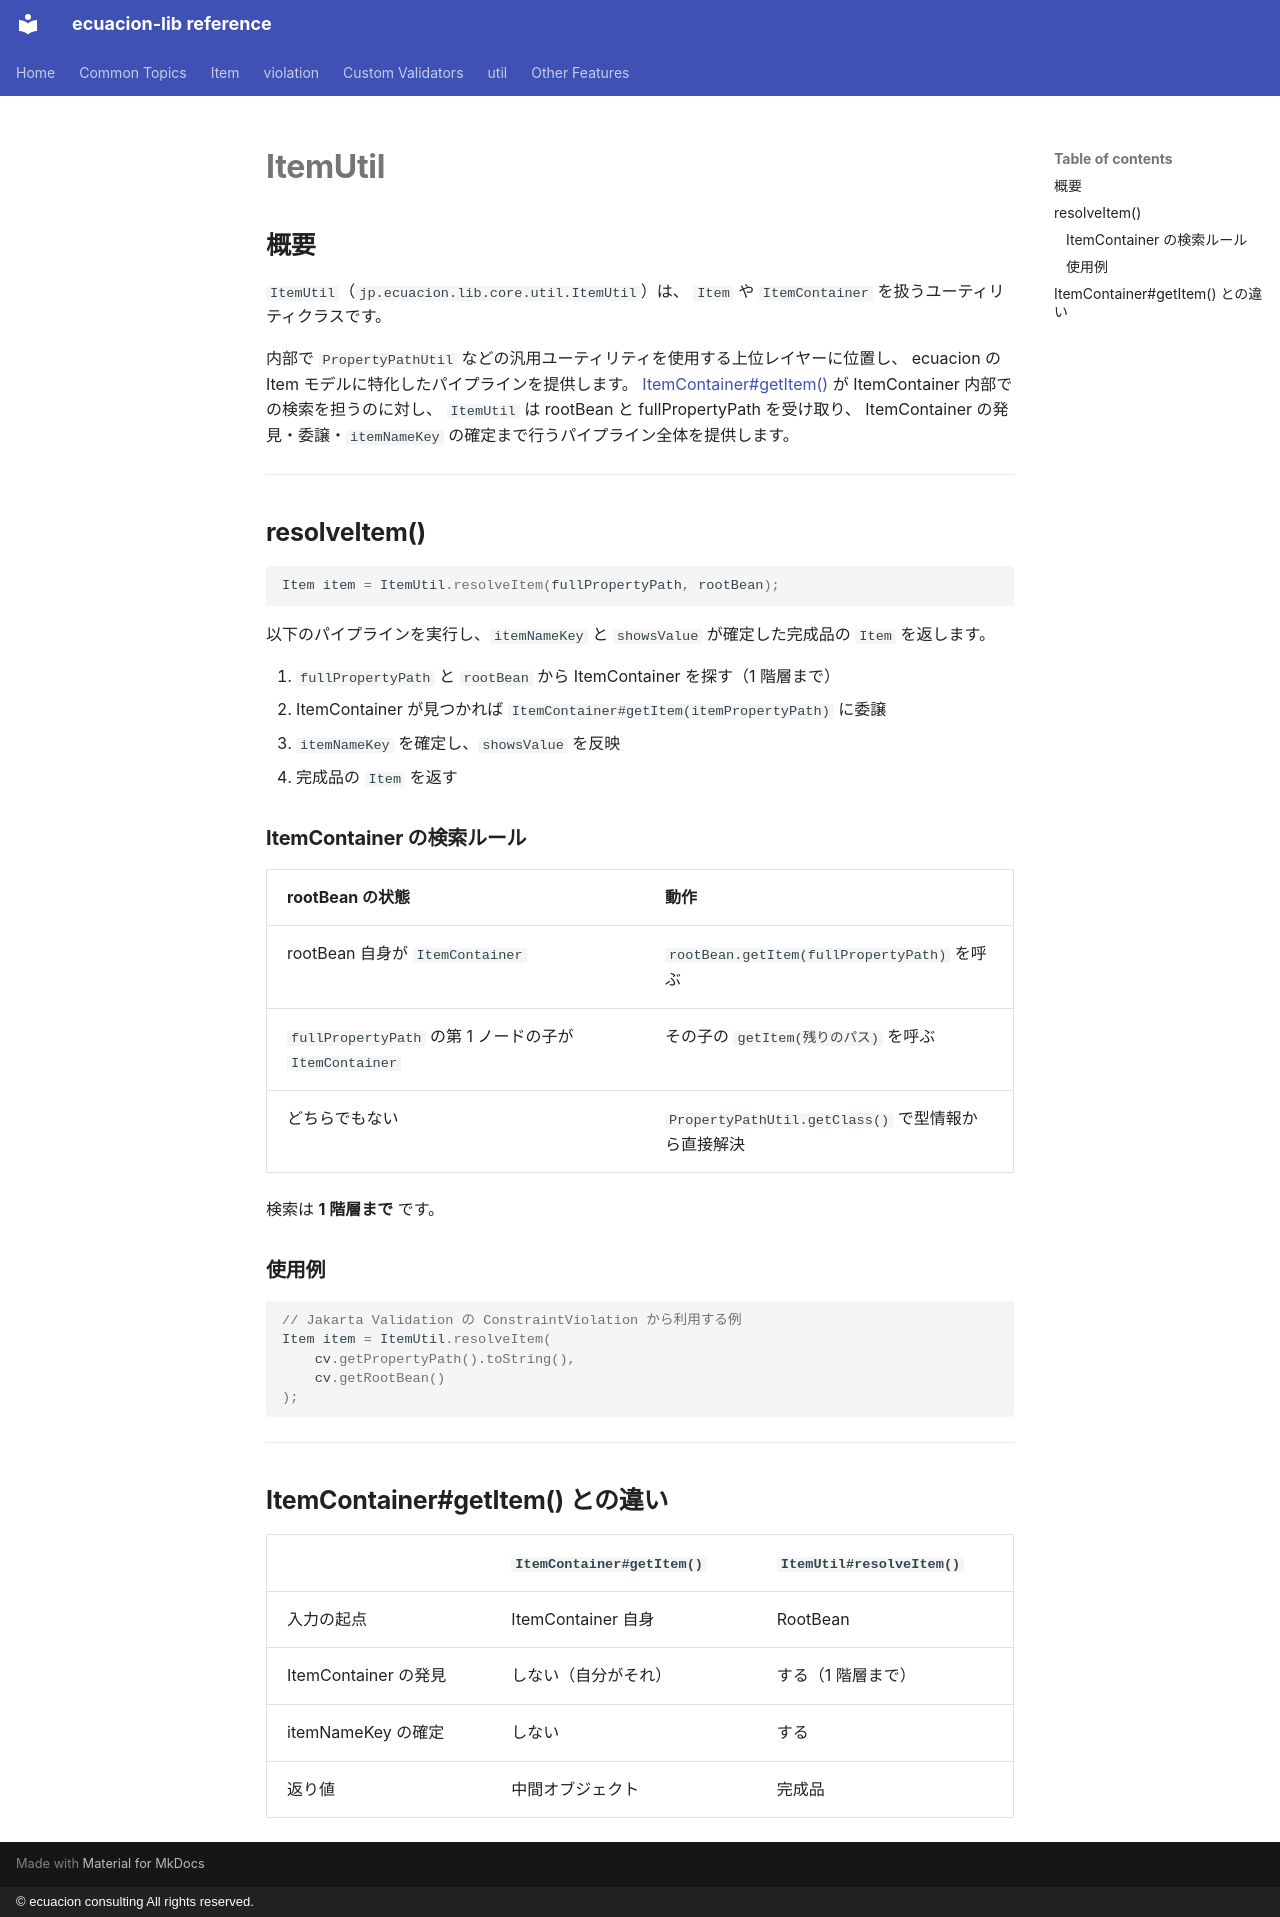

repository: ecuacion-jp/ecuacion-lib · page: item/item-util.ja/index.html · generator: mkdocs · copyright: © ecuacion consulting All rights reserved.

# ItemUtil

## 概要

`ItemUtil`（`jp.ecuacion.lib.core.util.ItemUtil`）は、
`Item` や `ItemContainer` を扱うユーティリティクラスです。

内部で `PropertyPathUtil` などの汎用ユーティリティを使用する上位レイヤーに位置し、
ecuacion の Item モデルに特化したパイプラインを提供します。
[ItemContainer#getItem()](item-container.md) が ItemContainer 内部での検索を担うのに対し、
`ItemUtil` は rootBean と fullPropertyPath を受け取り、
ItemContainer の発見・委譲・`itemNameKey` の確定まで行うパイプライン全体を提供します。

---

## resolveItem()

```java
Item item = ItemUtil.resolveItem(fullPropertyPath, rootBean);
```

以下のパイプラインを実行し、`itemNameKey` と `showsValue` が確定した完成品の `Item` を返します。

1. `fullPropertyPath` と `rootBean` から ItemContainer を探す（1 階層まで）
2. ItemContainer が見つかれば `ItemContainer#getItem(itemPropertyPath)` に委譲
3. `itemNameKey` を確定し、`showsValue` を反映
4. 完成品の `Item` を返す

### ItemContainer の検索ルール

| rootBean の状態 | 動作 |
| --- | --- |
| rootBean 自身が `ItemContainer` | `rootBean.getItem(fullPropertyPath)` を呼ぶ |
| `fullPropertyPath` の第 1 ノードの子が `ItemContainer` | その子の `getItem(残りのパス)` を呼ぶ |
| どちらでもない | `PropertyPathUtil.getClass()` で型情報から直接解決 |

検索は **1 階層まで** です。

### 使用例

```java
// Jakarta Validation の ConstraintViolation から利用する例
Item item = ItemUtil.resolveItem(
    cv.getPropertyPath().toString(),
    cv.getRootBean()
);
```

---

## ItemContainer#getItem() との違い

| | `ItemContainer#getItem()` | `ItemUtil#resolveItem()` |
| --- | --- | --- |
| 入力の起点 | ItemContainer 自身 | RootBean |
| ItemContainer の発見 | しない（自分がそれ） | する（1 階層まで） |
| itemNameKey の確定 | しない | する |
| 返り値 | 中間オブジェクト | 完成品 |
